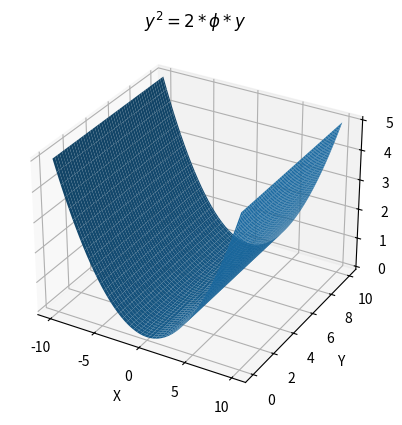

This chart was generated by the following Python code:
import numpy as np
import matplotlib.pyplot as plt

# параболічний циліндр

phi = 10

x = np.linspace(-10, 10, 100)
y = np.linspace(0, 10, 100)
x, y = np.meshgrid(x, y)
#u = np.sqrt(2 * phi * x) 
u = x ** 2 / (2 * phi)


fig = plt.figure()
ax = fig.add_subplot(111, projection='3d')
ax.plot_surface(x, y, u)
ax.set_xlabel('X')
ax.set_ylabel('Y')
ax.set_zlabel('Z')
plt.title(r'$y^2 = 2*\phi * y$')
plt.show()

# об'єднати x, y, u в один масив
combined = np.array([x.flatten(), y.flatten(), u.flatten()])

# зберегти combined в txt формат
np.savetxt('Lab1_Task4.txt', combined.T)